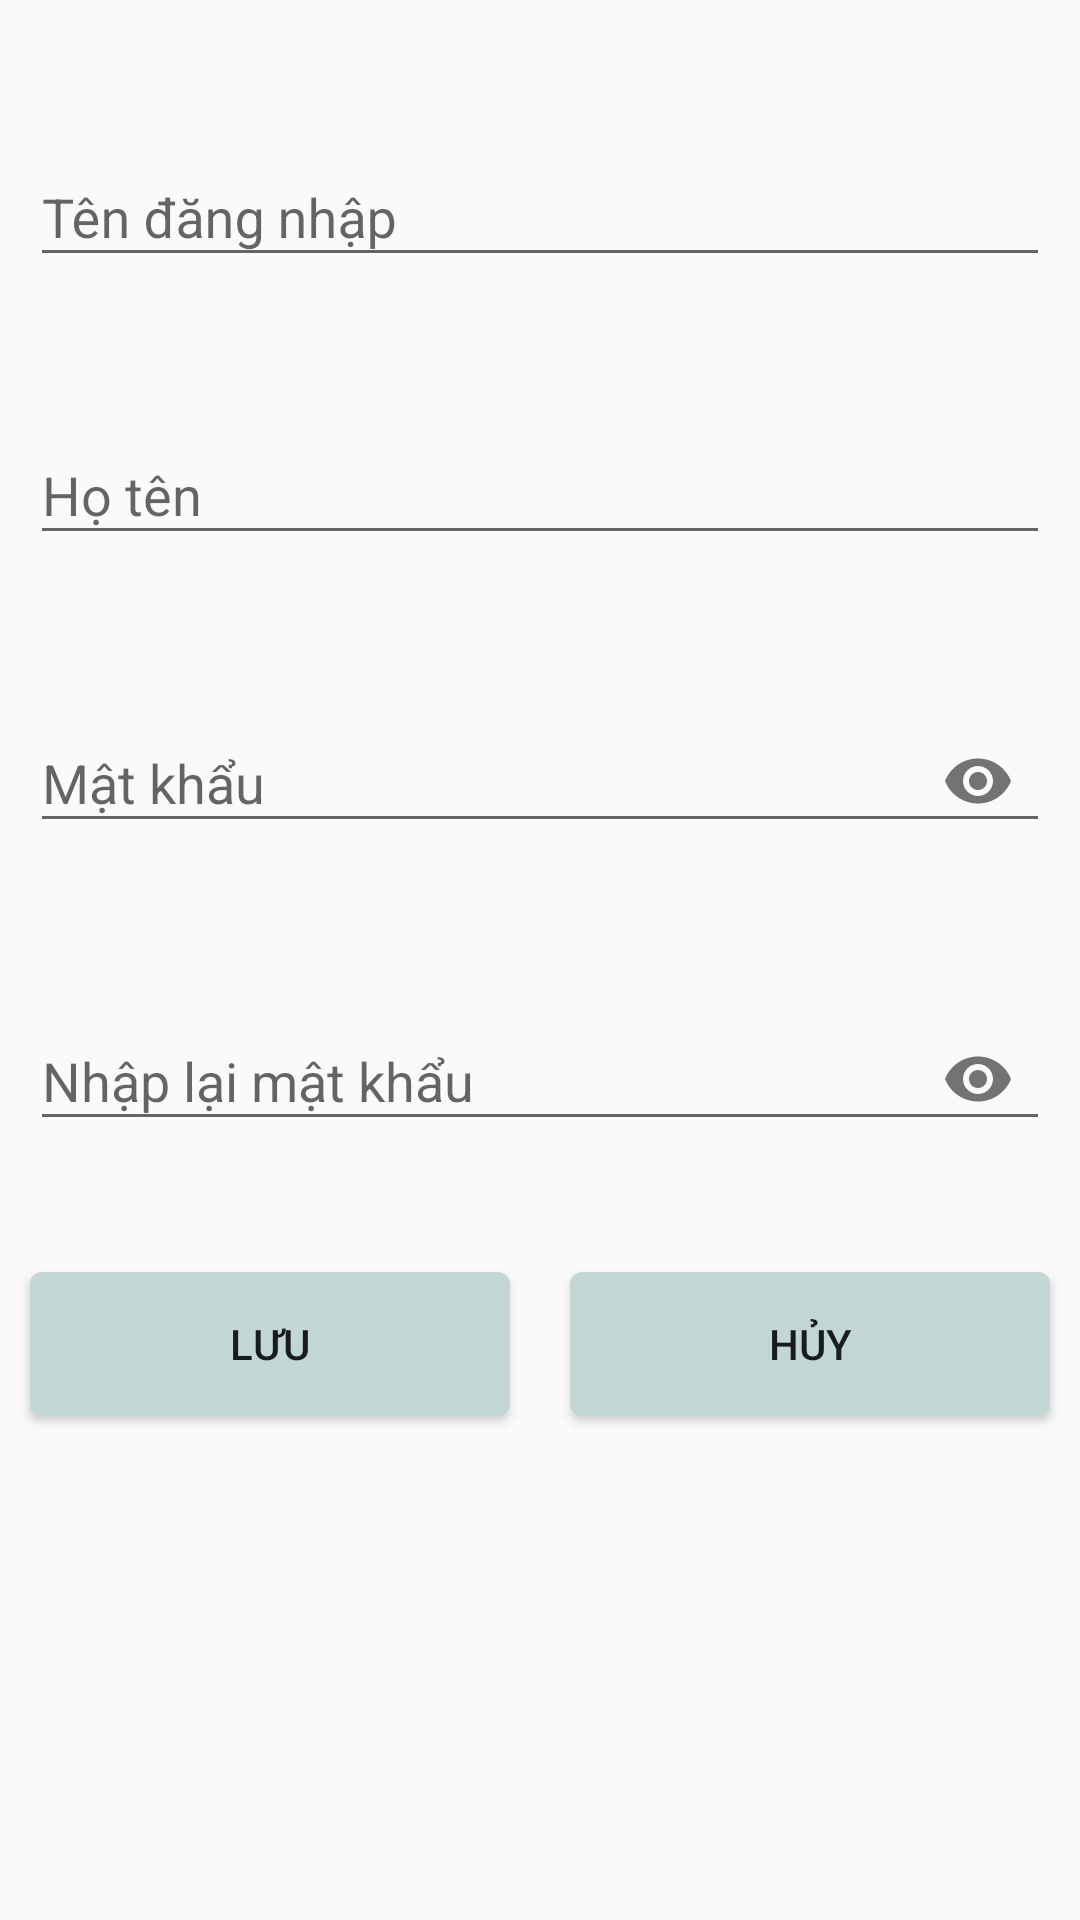

The Android layout XML behind this screen, and the referenced resources:
<!-- AndroidManifest.xml: application theme Theme.DuAnMau_quanhqph33420 -->
<!-- res/layout/fragment_them_thu_thu.xml -->
<?xml version="1.0" encoding="utf-8"?>
<LinearLayout xmlns:android="http://schemas.android.com/apk/res/android"
    xmlns:app="http://schemas.android.com/apk/res-auto"
    xmlns:tools="http://schemas.android.com/tools"
    android:layout_width="match_parent"
    android:layout_height="match_parent"
    android:orientation="vertical"
    tools:context=".Adapter.FragmentThemThuThu">

    <ImageView
        android:layout_width="match_parent"
        android:layout_height="wrap_content"
        android:layout_marginTop="30sp"
        android:src="@drawable/user_icon" />

    <com.google.android.material.textfield.TextInputLayout
        android:layout_width="match_parent"
        android:layout_height="wrap_content"
        android:layout_margin="10sp"
        app:errorEnabled="true">

        <com.google.android.material.textfield.TextInputEditText
            android:id="@+id/tendangnhap_thuthu"
            android:layout_width="match_parent"
            android:layout_height="wrap_content"
            android:hint="Tên đăng nhập" />
    </com.google.android.material.textfield.TextInputLayout>

    <com.google.android.material.textfield.TextInputLayout
        android:layout_width="match_parent"
        android:layout_height="wrap_content"
        android:layout_margin="10sp"
        app:errorEnabled="true">

        <com.google.android.material.textfield.TextInputEditText
            android:id="@+id/hoten_thuthu"
            android:layout_width="match_parent"
            android:layout_height="wrap_content"
            android:hint="Họ tên" />
    </com.google.android.material.textfield.TextInputLayout>

    <com.google.android.material.textfield.TextInputLayout
        android:layout_width="match_parent"
        android:layout_height="wrap_content"
        android:layout_margin="10sp"
        app:errorEnabled="true"
        app:passwordToggleEnabled="true">

        <com.google.android.material.textfield.TextInputEditText
            android:id="@+id/matkhau_thuthu"
            android:layout_width="match_parent"
            android:inputType="textPassword"
            android:layout_height="wrap_content"
            android:hint="Mật khẩu" />
    </com.google.android.material.textfield.TextInputLayout>

    <com.google.android.material.textfield.TextInputLayout
        android:layout_width="match_parent"
        android:layout_height="wrap_content"
        android:layout_margin="10sp"
        app:errorEnabled="true"
        app:passwordToggleEnabled="true">

        <com.google.android.material.textfield.TextInputEditText
            android:id="@+id/re_matkhau_thuthu"
            android:layout_width="match_parent"
            android:inputType="textPassword"
            android:layout_height="wrap_content"
            android:hint="Nhập lại mật khẩu" />
    </com.google.android.material.textfield.TextInputLayout>

    <LinearLayout
        android:layout_width="match_parent"
        android:layout_height="wrap_content"
        android:orientation="horizontal">

        <Button
            android:id="@+id/btn_luu_thuthu"
            android:layout_width="match_parent"
            android:layout_height="wrap_content"
            android:layout_weight="1"
            android:layout_margin="10sp"
            android:background="@drawable/bo_goc"
            android:text="Lưu" />

        <Button
            android:id="@+id/btn_huy_thuthu"
            android:layout_width="match_parent"
            android:background="@drawable/bo_goc"
            android:text="Hủy"
            android:layout_margin="10sp"
            android:layout_height="wrap_content"
            android:layout_weight="1" />
    </LinearLayout>
</LinearLayout>
<!-- resources referenced by this layout -->
<resources>
  <!-- drawable bo_goc (drawable) -->
  <?xml version="1.0" encoding="utf-8"?>
  <shape xmlns:android="http://schemas.android.com/apk/res/android">
      <corners android:radius="4sp" />
      <solid android:color="#c2d6d6" />
  </shape>
  <style name="Theme.DuAnMau_quanhqph33420" parent="Base.Theme.DuAnMau_quanhqph33420" />
  <style name="Base.Theme.DuAnMau_quanhqph33420" parent="Theme.AppCompat.DayNight.NoActionBar">
          
          
      </style>
</resources>
